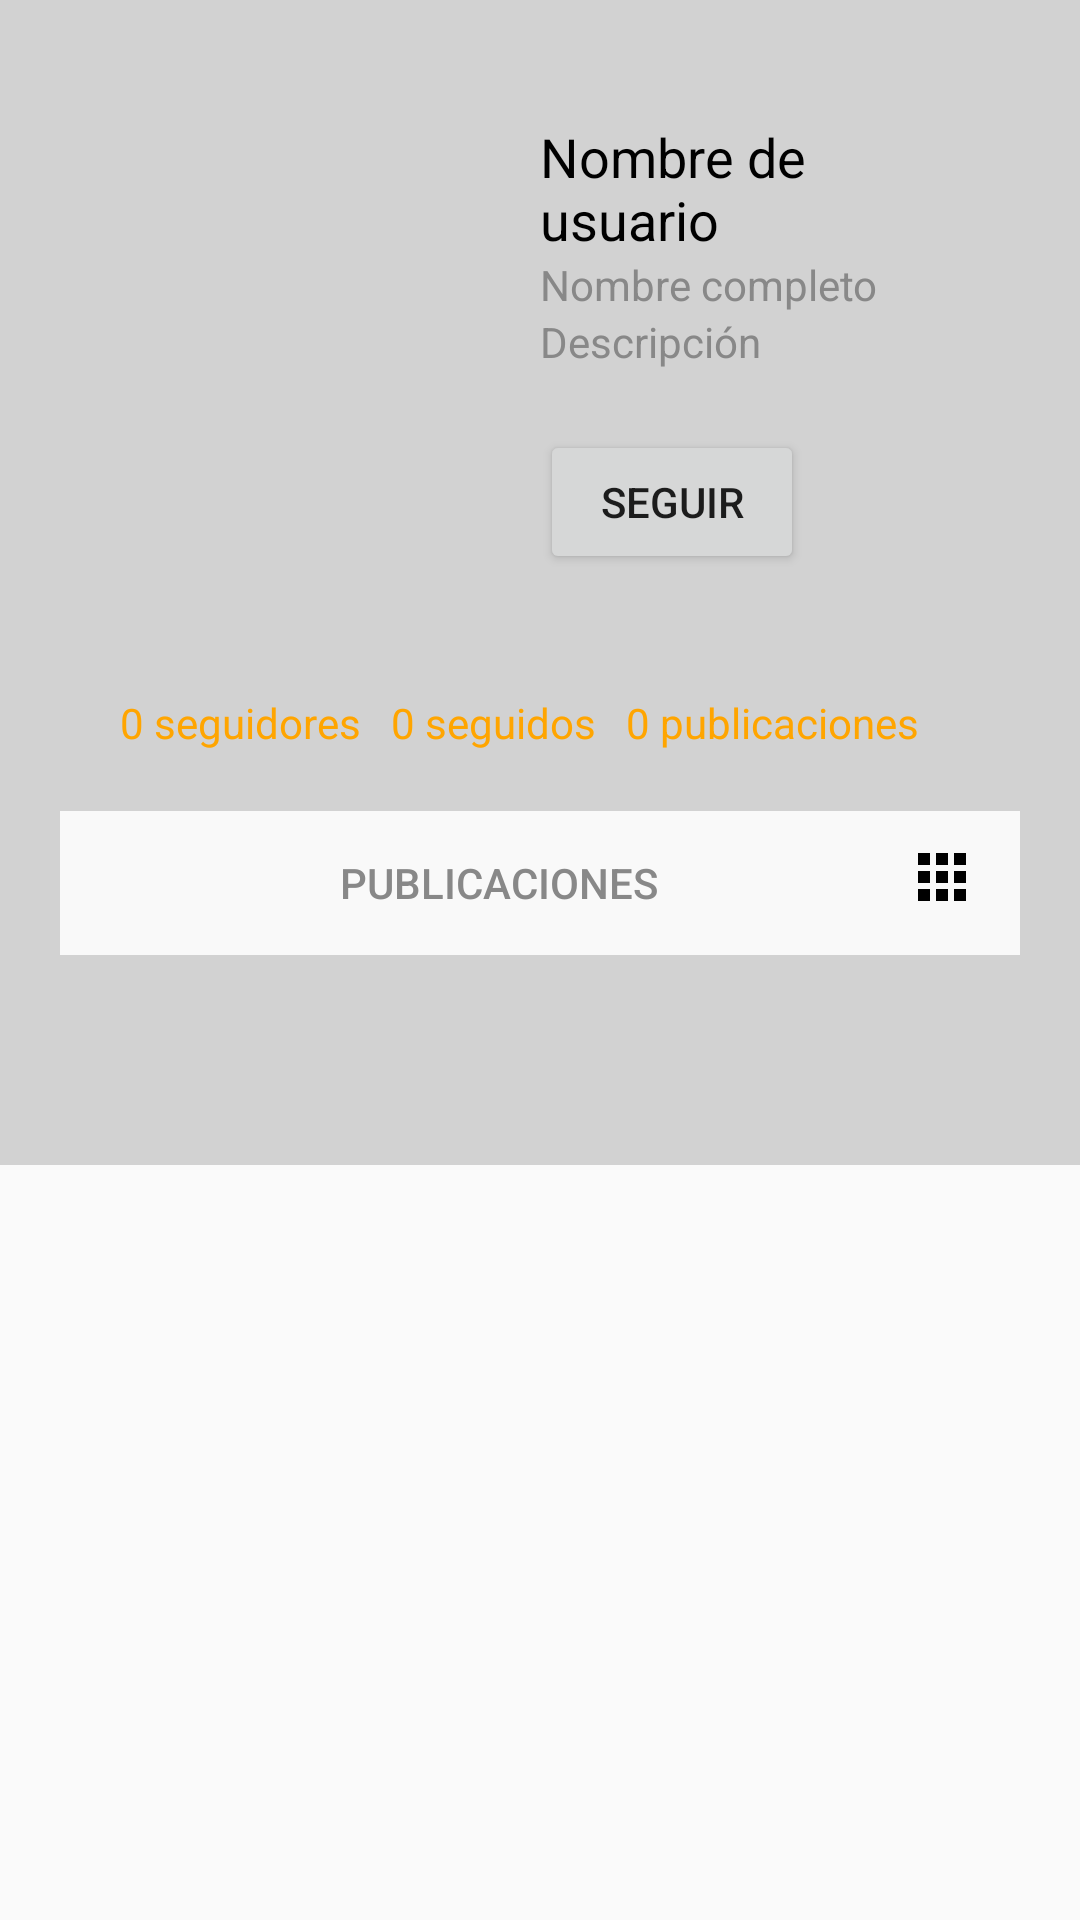

Android layout source for this screen:
<!-- AndroidManifest.xml: application theme Theme.DressApp -->
<!-- res/layout/activity_user_profile.xml -->
<ScrollView xmlns:android="http://schemas.android.com/apk/res/android"
    xmlns:app="http://schemas.android.com/apk/res-auto"
    android:layout_width="match_parent"
    android:layout_height="match_parent"
    >
    <LinearLayout
        android:layout_width="match_parent"
        android:layout_height="match_parent"
        android:orientation="vertical"
        android:background="@color/light_white"
        android:padding="20dp">

        <LinearLayout
            android:id="@+id/perfilHeader"
            android:layout_width="match_parent"
            android:layout_height="wrap_content"
            android:orientation="horizontal"
            android:padding="20dp">

            <com.google.android.material.imageview.ShapeableImageView
                android:id="@+id/fotoPerfil"
                android:layout_width="120dp"
                android:layout_height="120dp"
                android:clickable="true"
                android:src="@drawable/profile_picture_placeholder"
                app:shapeAppearanceOverlay="@style/circleImageView" />

            <LinearLayout
                android:id="@+id/perfilInfo"
                android:layout_width="0dp"
                android:layout_height="wrap_content"
                android:layout_weight="1"
                android:gravity="bottom"
                android:orientation="vertical"
                android:paddingStart="20dp">

                <TextView
                    android:id="@+id/nombreUsuario"
                    android:layout_width="wrap_content"
                    android:layout_height="wrap_content"
                    android:text="Nombre de usuario"
                    android:textColor="@android:color/black"
                    android:textSize="18sp" />

                <TextView
                    android:id="@+id/nombreCompleto"
                    android:layout_width="wrap_content"
                    android:layout_height="wrap_content"
                    android:gravity="bottom"
                    android:text="Nombre completo"
                    android:textColor="#888888"
                    android:textSize="14sp" />

                <TextView
                    android:id="@+id/descripcion"
                    android:layout_width="wrap_content"
                    android:layout_height="wrap_content"
                    android:text="Descripción"
                    android:textColor="#888888"
                    android:textSize="14sp" />


                <Button
                    android:layout_marginTop="20dp"
                    android:id="@+id/btnSeguirPerfil"
                    android:layout_width="wrap_content"
                    android:layout_height="wrap_content"
                    android:visibility="visible"
                    android:text="Seguir" />

            </LinearLayout>
        </LinearLayout>

        <LinearLayout
            android:id="@+id/estadisticas"
            android:layout_width="match_parent"
            android:layout_height="wrap_content"
            android:orientation="horizontal"
            android:padding="20dp">

            <TextView
                android:id="@+id/nSeguidores"
                android:layout_width="wrap_content"
                android:layout_height="wrap_content"
                android:text="0 seguidores"
                android:textColor="#FFA500"
                android:textSize="14sp" />

            <TextView
                android:id="@+id/nSeguidos"
                android:layout_width="wrap_content"
                android:layout_height="wrap_content"
                android:layout_marginStart="10dp"
                android:text="0 seguidos"
                android:textColor="#FFA500"
                android:textSize="14sp" />

            <TextView
                android:id="@+id/nPublicaciones"
                android:layout_width="wrap_content"
                android:layout_height="wrap_content"
                android:layout_marginStart="10dp"
                android:text="0 publicaciones"
                android:textColor="#FFA500"
                android:textSize="14sp" />
        </LinearLayout>

        <LinearLayout
            android:id="@+id/perfilNav"
            android:layout_width="match_parent"
            android:layout_height="wrap_content"
            android:orientation="horizontal"
            android:background="#F9F9F9"
            android:padding="0dp">

            <Button
                android:id="@+id/btnPublicaciones"
                android:layout_width="0dp"
                android:layout_height="wrap_content"
                android:layout_weight="1"
                android:background="?android:attr/selectableItemBackground"
                android:drawableRight="@drawable/ic_grid"
                android:padding="12dp"
                android:text="Publicaciones"
                android:textColor="#888888"
                android:textSize="14sp"
                android:gravity="center"
                android:drawablePadding="4dp"
                android:onClick="mostrarPublicaciones"/>


        </LinearLayout>
        <GridLayout
            android:id="@+id/galeriaPublicaciones"
            android:layout_width="match_parent"
            android:layout_height="wrap_content"
            android:visibility="visible"
            android:rowCount="2"
            android:columnCount="2"
            android:padding="20dp"
            android:layout_marginTop="10dp"/>
        <GridLayout
            android:id="@+id/galeriaFavoritos"
            android:layout_width="match_parent"
            android:layout_height="wrap_content"
            android:visibility="gone"
            android:rowCount="2"
            android:columnCount="2"
            android:padding="20dp"
            android:layout_marginTop="10dp"/>

    </LinearLayout>
</ScrollView>
<!-- resources referenced by this layout -->
<resources>
  <color name="light_white">#D2D2D2</color>
  <!-- drawable ic_grid (drawable) -->
  <vector xmlns:android="http://schemas.android.com/apk/res/android"
      android:width="24dp"
      android:height="24dp"
      android:viewportWidth="120"
      android:viewportHeight="120">
  
      
      <path
          android:pathData="M10,10 L30,10 L30,30 L10,30Z"
          android:fillColor="#000000"/>
      <path
          android:pathData="M40,10 L60,10 L60,30 L40,30Z"
          android:fillColor="#000000"/>
      <path
          android:pathData="M70,10 L90,10 L90,30 L70,30Z"
          android:fillColor="#000000"/>
  
      <path
          android:pathData="M10,40 L30,40 L30,60 L10,60Z"
          android:fillColor="#000000"/>
      <path
          android:pathData="M40,40 L60,40 L60,60 L40,60Z"
          android:fillColor="#000000"/>
      <path
          android:pathData="M70,40 L90,40 L90,60 L70,60Z"
          android:fillColor="#000000"/>
  
      <path
          android:pathData="M10,70 L30,70 L30,90 L10,90Z"
          android:fillColor="#000000"/>
      <path
          android:pathData="M40,70 L60,70 L60,90 L40,90Z"
          android:fillColor="#000000"/>
      <path
          android:pathData="M70,70 L90,70 L90,90 L70,90Z"
          android:fillColor="#000000"/>
  </vector>
  <style name="circleImageView" parent="">
      <item name="cornerFamily">rounded</item>
      <item name="cornerSize">50%</item>
  
  </style>
  <style name="Theme.DressApp" parent="Base.Theme.DressApp" />
  <style name="Base.Theme.DressApp" parent="Theme.AppCompat.DayNight.NoActionBar">
          
          
      </style>
</resources>
